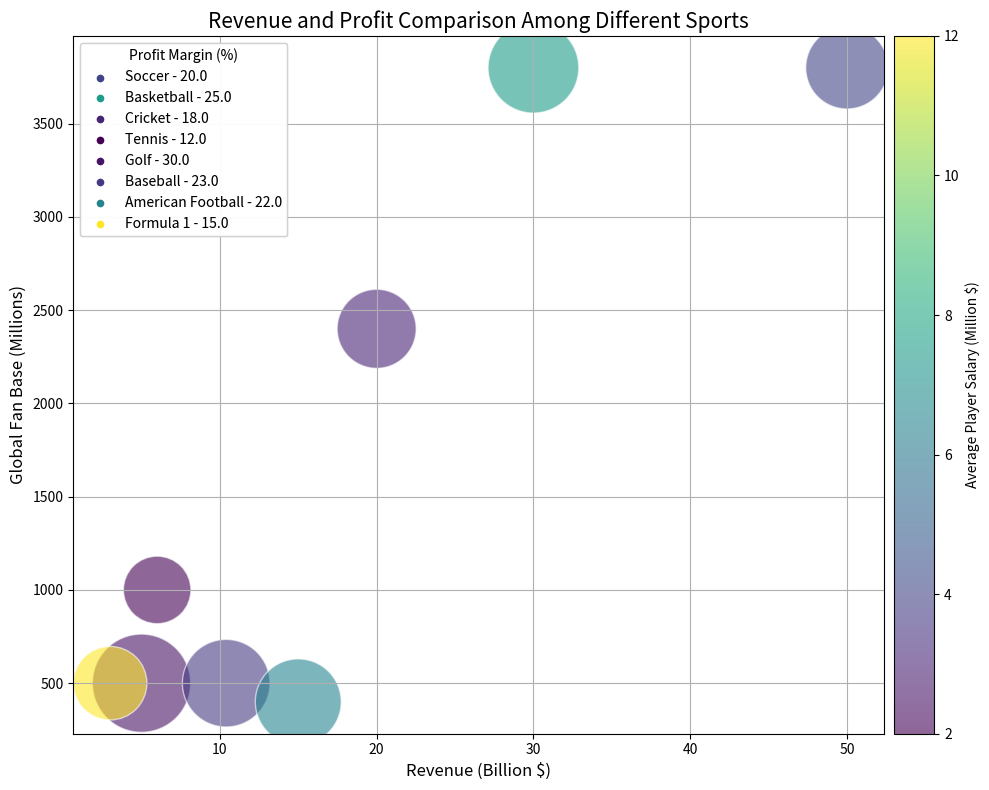

Recreate this plot in Python. (Note: this script raises an exception after producing the figure.)
import matplotlib.pyplot as plt
import numpy as np
from mpl_toolkits.axes_grid1 import make_axes_locatable
from matplotlib.colors import Normalize
from matplotlib.cm import get_cmap

data = """Soccer,50,3800,20,4
Basketball,30,3800,25,7.5
Cricket,20,2400,18,3
Tennis,6,1000,12,2
Golf,5,500,30,2.5
Baseball,10.4,500,23,3.7
American Football,15,400,22,6.5
Formula 1,3,500,15,12"""
data = [row.split(',') for row in data.split('\n')]
data_labels = ['Revenue (Billion $)', 'Global Fan Base (Millions)', 'Profit Margin (%)', 'Average Player Salary (Million $)']
names = [data[i][0] for i in range(len(data))]
data = np.array([list(map(float, row[1:])) for row in data])

line_labels = [f"{row} - {d[2]}" for row, d in zip(names, data)]

norm = plt.Normalize(data[:, 3].min(), data[:, 3].max())
cmap = get_cmap("viridis")

fig, ax = plt.subplots(figsize=(10, 8))
sc = ax.scatter(data[:, 0], data[:, 1], s=600 + 4400 * data[:, 2]/data[:, 2].max(), c=data[:, 3], cmap=cmap, norm=norm, alpha=0.6, edgecolors='w', linewidth=1, label=None)
for line_label, color in zip(line_labels, data[:, 3]):
    ax.scatter([], [], c=cmap(norm(color)), s=20, label=line_label)

ax.grid(True)
ax.set_xlabel(data_labels[0], fontsize=12)
ax.set_ylabel(data_labels[1], fontsize=12)

plt.title('Revenue and Profit Comparison Among Different Sports', fontsize=15)
legend1 = ax.legend(title=data_labels[2], loc='upper left', fontsize=10)
ax.add_artist(legend1)

divider = make_axes_locatable(ax)
cax = divider.append_axes('right', size='5%', pad=0.1)
cbar = fig.colorbar(sc, cax=cax, orientation='vertical')
cbar.set_label(data_labels[3], fontsize=10)

plt.tight_layout()
plt.savefig('/cpfs01/user/yehancheng/workspace/datasets/SimChartV2/demo/bubble/png/235_202312310045.png', format='png')
plt.clf()
